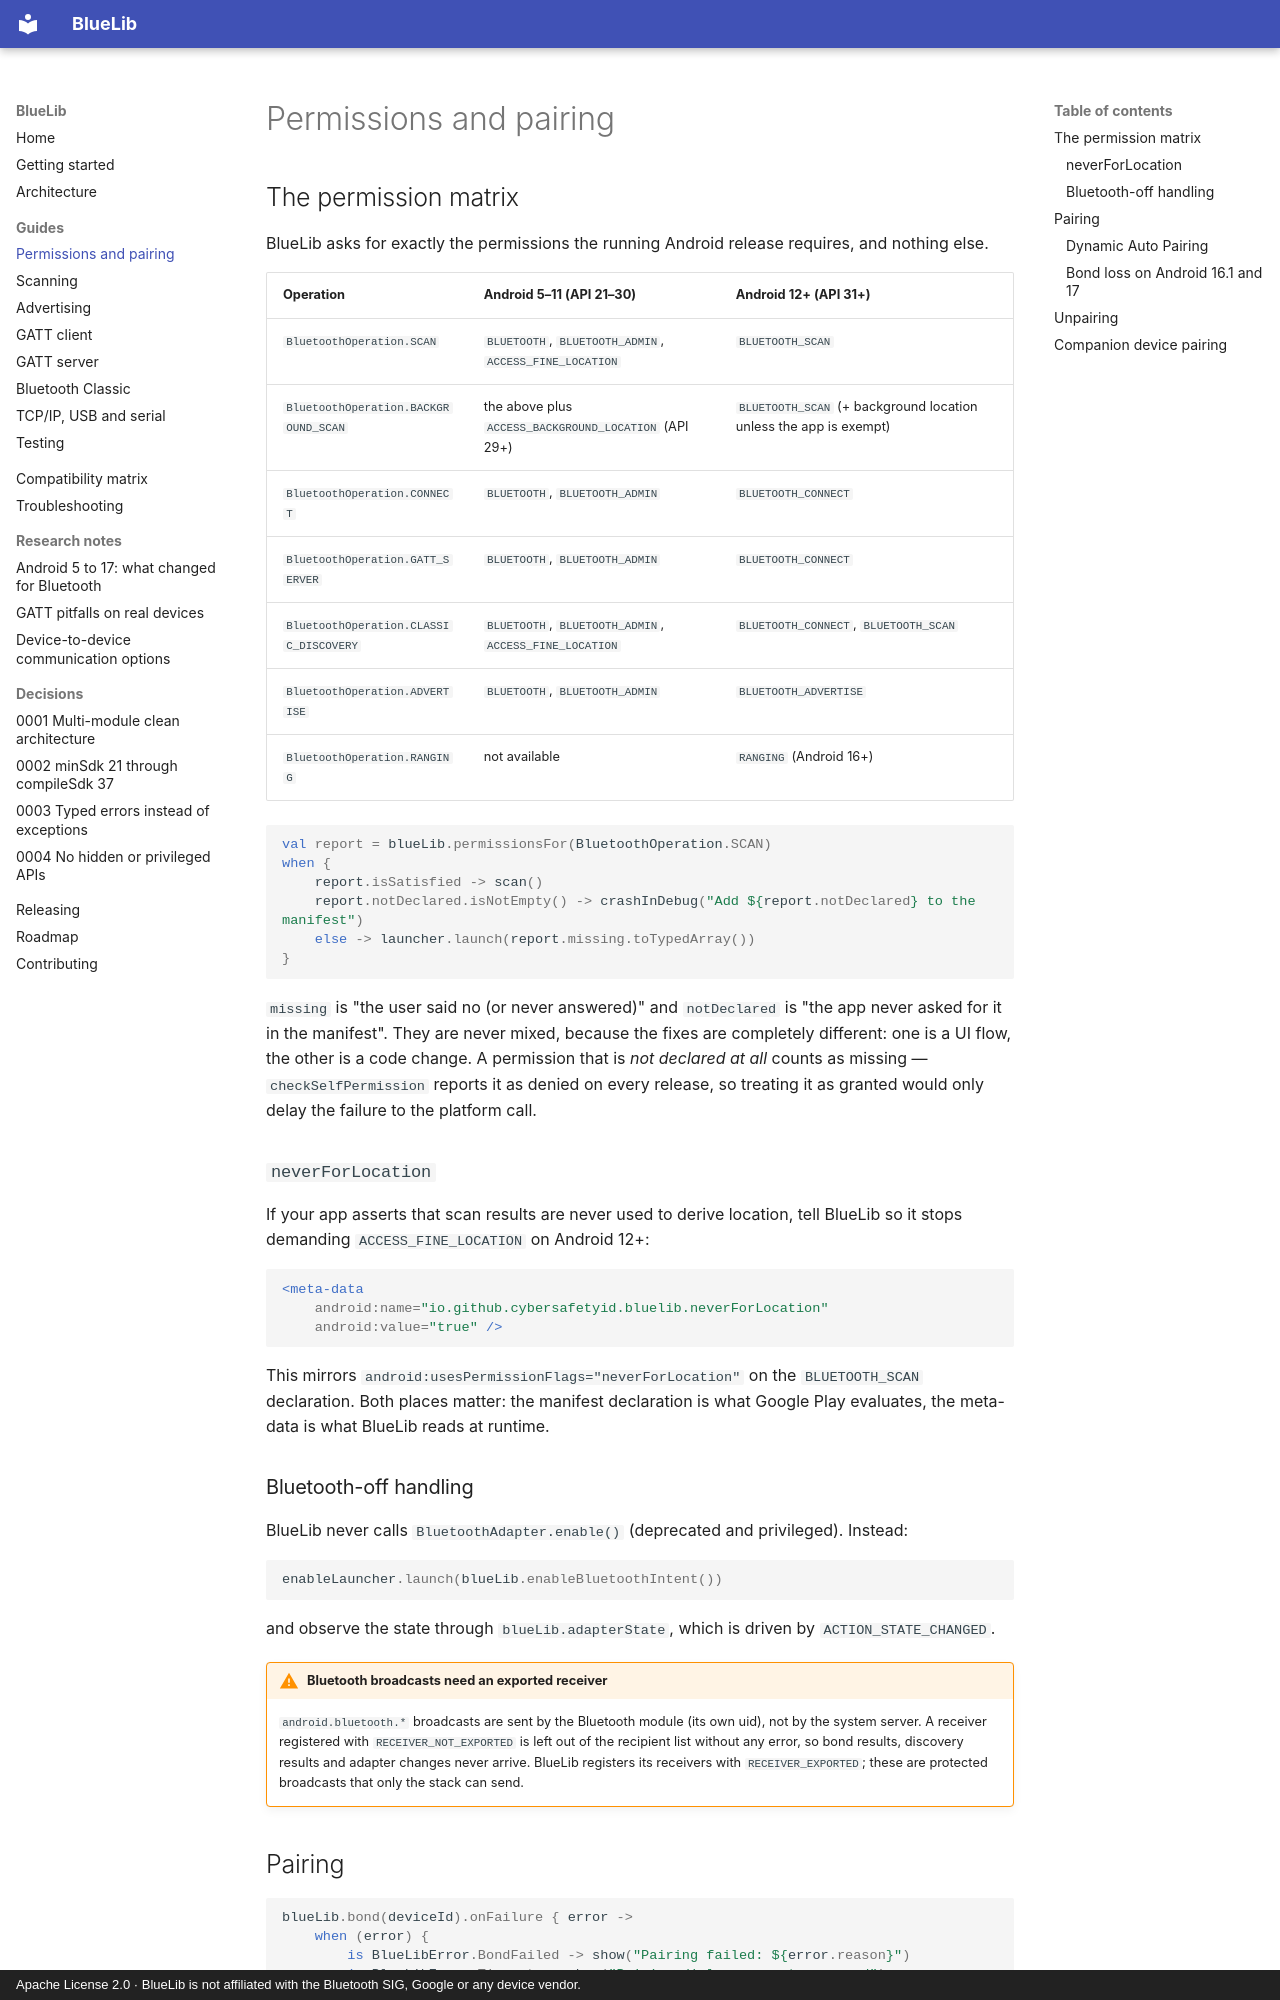

repository: cybersafetyid/BlueLib · page: guides/permissions-and-pairing/index.html · generator: mkdocs · copyright: Apache License 2.0 · BlueLib is not affiliated with the Bluetooth SIG, Google or any device vendor.

# Permissions and pairing

## The permission matrix

BlueLib asks for exactly the permissions the running Android release requires, and nothing else.

| Operation | Android 5–11 (API 21–30) | Android 12+ (API 31+) |
| --- | --- | --- |
| `BluetoothOperation.SCAN` | `BLUETOOTH`, `BLUETOOTH_ADMIN`, `ACCESS_FINE_LOCATION` | `BLUETOOTH_SCAN` |
| `BluetoothOperation.BACKGROUND_SCAN` | the above plus `ACCESS_BACKGROUND_LOCATION` (API 29+) | `BLUETOOTH_SCAN` (+ background location unless the app is exempt) |
| `BluetoothOperation.CONNECT` | `BLUETOOTH`, `BLUETOOTH_ADMIN` | `BLUETOOTH_CONNECT` |
| `BluetoothOperation.GATT_SERVER` | `BLUETOOTH`, `BLUETOOTH_ADMIN` | `BLUETOOTH_CONNECT` |
| `BluetoothOperation.CLASSIC_DISCOVERY` | `BLUETOOTH`, `BLUETOOTH_ADMIN`, `ACCESS_FINE_LOCATION` | `BLUETOOTH_CONNECT`, `BLUETOOTH_SCAN` |
| `BluetoothOperation.ADVERTISE` | `BLUETOOTH`, `BLUETOOTH_ADMIN` | `BLUETOOTH_ADVERTISE` |
| `BluetoothOperation.RANGING` | not available | `RANGING` (Android 16+) |

```kotlin
val report = blueLib.permissionsFor(BluetoothOperation.SCAN)
when {
    report.isSatisfied -> scan()
    report.notDeclared.isNotEmpty() -> crashInDebug("Add ${report.notDeclared} to the manifest")
    else -> launcher.launch(report.missing.toTypedArray())
}
```

`missing` is "the user said no (or never answered)" and `notDeclared` is "the app never asked for it in
the manifest". They are never mixed, because the fixes are completely different: one is a UI flow, the
other is a code change. A permission that is *not declared at all* counts as missing — `checkSelfPermission`
reports it as denied on every release, so treating it as granted would only delay the failure to the
platform call.

### `neverForLocation`

If your app asserts that scan results are never used to derive location, tell BlueLib so it stops
demanding `ACCESS_FINE_LOCATION` on Android 12+:

```xml
<meta-data
    android:name="io.github.cybersafetyid.bluelib.neverForLocation"
    android:value="true" />
```

This mirrors `android:usesPermissionFlags="neverForLocation"` on the `BLUETOOTH_SCAN` declaration. Both
places matter: the manifest declaration is what Google Play evaluates, the meta-data is what BlueLib
reads at runtime.

### Bluetooth-off handling

BlueLib never calls `BluetoothAdapter.enable()` (deprecated and privileged). Instead:

```kotlin
enableLauncher.launch(blueLib.enableBluetoothIntent())
```

and observe the state through `blueLib.adapterState`, which is driven by `ACTION_STATE_CHANGED`.

!!! warning "Bluetooth broadcasts need an exported receiver"
    `android.bluetooth.*` broadcasts are sent by the Bluetooth module (its own uid), not by the system
    server. A receiver registered with `RECEIVER_NOT_EXPORTED` is left out of the recipient list without
    any error, so bond results, discovery results and adapter changes never arrive. BlueLib registers its
    receivers with `RECEIVER_EXPORTED`; these are protected broadcasts that only the stack can send.
